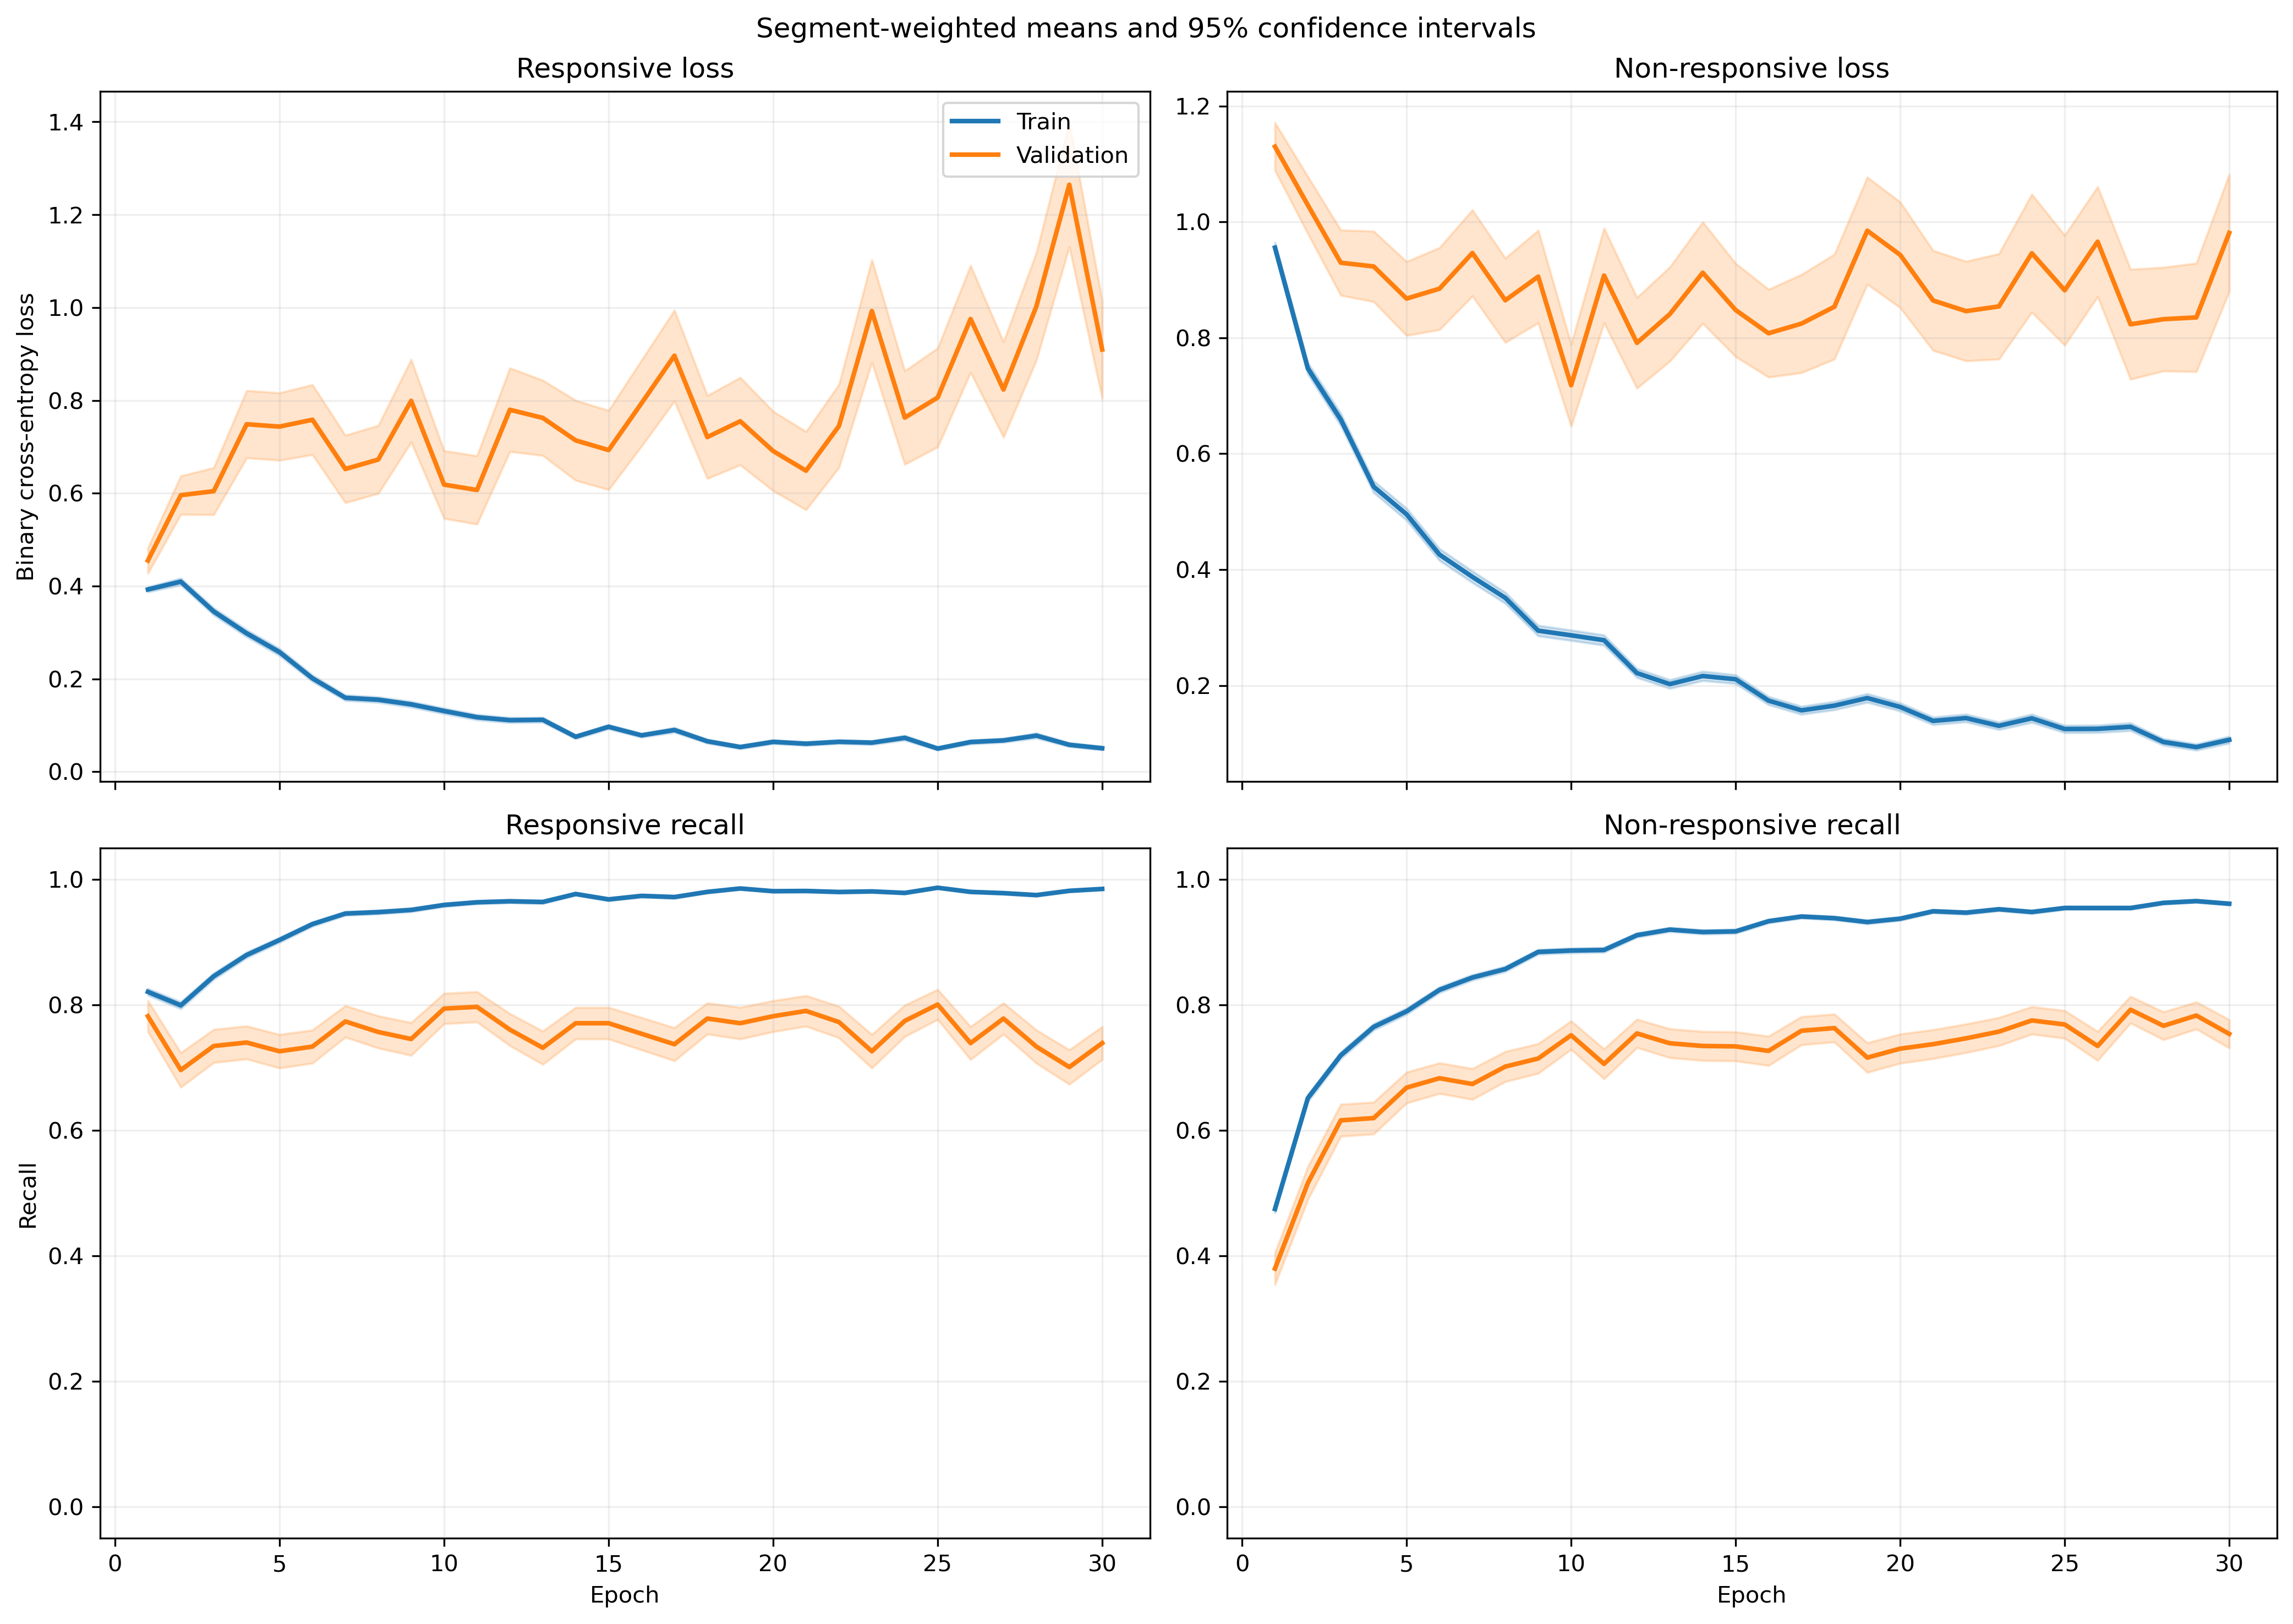

The file beside this chart, header and first rows:
fold, epoch, split, r_loss, r_loss_count, r_loss_sum, r_loss_sum_sq, r_recall, r_recall_count, r_recall_sum, r_recall_sum_sq, nr_loss, nr_loss_count, nr_loss_sum, nr_loss_sum_sq, nr_recall, nr_recall_count, nr_recall_sum, nr_recall_sum_sq
1, 1, train, 0.4146, 1063, 440.7, 339.3, 0.8081, 1063, 859.0, 859.0, 0.8969, 1401, 1257, 1772, 0.4911, 1401, 688.0, 688.0
1, 1, validation, 0.1204, 10, 1.204, 0.2092, 1.0, 10, 10.0, 10.0, , 0, 0.0, 0.0, , 0, 0.0, 0.0
1, 2, train, 0.3869, 1063, 411.3, 521.3, 0.8166, 1063, 868.0, 868.0, 0.7627, 1401, 1069, 1968, 0.6517, 1401, 913.0, 913.0
1, 2, validation, 0.07481, 10, 0.7481, 0.09627, 1.0, 10, 10.0, 10.0, , 0, 0.0, 0.0, , 0, 0.0, 0.0
1, 3, train, 0.265, 1063, 281.7, 264.7, 0.889, 1063, 945.0, 945.0, 0.6623, 1401, 927.9, 1584, 0.7188, 1401, 1007, 1007
1, 3, validation, 0.03982, 10, 0.3982, 0.02541, 1.0, 10, 10.0, 10.0, , 0, 0.0, 0.0, , 0, 0.0, 0.0
1, 4, train, 0.3637, 1063, 386.6, 507.7, 0.826, 1063, 878.0, 878.0, 0.444, 1401, 622, 1164, 0.8137, 1401, 1140, 1140
1, 4, validation, 0.202, 10, 2.02, 2.83, 0.9, 10, 9.0, 9.0, , 0, 0.0, 0.0, , 0, 0.0, 0.0
1, 5, train, 0.2877, 1063, 305.8, 331.2, 0.8749, 1063, 930.0, 930.0, 0.4473, 1401, 626.7, 1044, 0.8087, 1401, 1133, 1133
1, 5, validation, 0.1618, 10, 1.618, 1.734, 0.9, 10, 9.0, 9.0, , 0, 0.0, 0.0, , 0, 0.0, 0.0
1, 6, train, 0.2851, 1063, 303, 455.6, 0.8909, 1063, 947.0, 947.0, 0.263, 1401, 368.5, 645.5, 0.8858, 1401, 1241, 1241
1, 6, validation, 0.3359, 10, 3.359, 8.449, 0.9, 10, 9.0, 9.0, , 0, 0.0, 0.0, , 0, 0.0, 0.0
1, 7, train, 0.1352, 1063, 143.8, 162.2, 0.9567, 1063, 1017, 1017, 0.2641, 1401, 370, 668.7, 0.8801, 1401, 1233, 1233
1, 7, validation, 0.04845, 10, 0.4845, 0.05848, 1.0, 10, 10.0, 10.0, , 0, 0.0, 0.0, , 0, 0.0, 0.0
1, 8, train, 0.2042, 1063, 217, 410.4, 0.9313, 1063, 990.0, 990.0, 0.1902, 1401, 266.4, 508.2, 0.9179, 1401, 1286, 1286
1, 8, validation, 0.06603, 10, 0.6603, 0.2472, 1.0, 10, 10.0, 10.0, , 0, 0.0, 0.0, , 0, 0.0, 0.0
1, 9, train, 0.1045, 1063, 111.1, 126.2, 0.9652, 1063, 1026, 1026, 0.2604, 1401, 364.9, 728, 0.8965, 1401, 1256, 1256
1, 9, validation, 0.02178, 10, 0.2178, 0.008281, 1.0, 10, 10.0, 10.0, , 0, 0.0, 0.0, , 0, 0.0, 0.0
1, 10, train, 0.08732, 1063, 92.82, 115.1, 0.9755, 1063, 1037, 1037, 0.3254, 1401, 456, 1005, 0.8722, 1401, 1222, 1222
1, 10, validation, 0.00941, 10, 0.0941, 0.002603, 1.0, 10, 10.0, 10.0, , 0, 0.0, 0.0, , 0, 0.0, 0.0
1, 11, train, 0.07187, 1063, 76.4, 70.76, 0.9793, 1063, 1041, 1041, 0.2299, 1401, 322.1, 682.7, 0.9065, 1401, 1270, 1270
1, 11, validation, 0.01058, 10, 0.1058, 0.002513, 1.0, 10, 10.0, 10.0, , 0, 0.0, 0.0, , 0, 0.0, 0.0
1, 12, train, 0.1281, 1063, 136.2, 285.3, 0.9605, 1063, 1021, 1021, 0.1182, 1401, 165.6, 306.4, 0.9536, 1401, 1336, 1336
1, 12, validation, 0.006952, 10, 0.06952, 0.0009918, 1.0, 10, 10.0, 10.0, , 0, 0.0, 0.0, , 0, 0.0, 0.0
1, 13, train, 0.1633, 1063, 173.6, 349.4, 0.936, 1063, 995.0, 995.0, 0.1567, 1401, 219.6, 516.3, 0.9436, 1401, 1322, 1322
1, 13, validation, 0.1322, 10, 1.322, 1.686, 0.9, 10, 9.0, 9.0, , 0, 0.0, 0.0, , 0, 0.0, 0.0
1, 14, train, 0.02882, 1063, 30.64, 17.69, 0.9934, 1063, 1056, 1056, 0.286, 1401, 400.7, 1009, 0.8908, 1401, 1248, 1248
1, 14, validation, 0.003514, 10, 0.03514, 0.0001781, 1.0, 10, 10.0, 10.0, , 0, 0.0, 0.0, , 0, 0.0, 0.0
1, 15, train, 0.2276, 1063, 242, 323.8, 0.905, 1063, 962.0, 962.0, 0.1136, 1401, 159.1, 240.3, 0.9557, 1401, 1339, 1339
1, 15, validation, 0.02898, 10, 0.2898, 0.02388, 1.0, 10, 10.0, 10.0, , 0, 0.0, 0.0, , 0, 0.0, 0.0
1, 16, train, 0.1329, 1063, 141.3, 239.4, 0.9501, 1063, 1010, 1010, 0.1346, 1401, 188.6, 449.7, 0.955, 1401, 1338, 1338
1, 16, validation, 0.005133, 10, 0.05133, 0.0006299, 1.0, 10, 10.0, 10.0, , 0, 0.0, 0.0, , 0, 0.0, 0.0
1, 17, train, 0.1385, 1063, 147.3, 322, 0.9567, 1063, 1017, 1017, 0.08428, 1401, 118.1, 226.2, 0.9672, 1401, 1355, 1355
1, 17, validation, 0.0159, 10, 0.159, 0.01139, 1.0, 10, 10.0, 10.0, , 0, 0.0, 0.0, , 0, 0.0, 0.0
1, 18, train, 0.0236, 1063, 25.08, 11, 0.9962, 1063, 1059, 1059, 0.2633, 1401, 368.9, 988.4, 0.9015, 1401, 1263, 1263
1, 18, validation, 0.002255, 10, 0.02255, 7.429519246215932e-05, 1.0, 10, 10.0, 10.0, , 0, 0.0, 0.0, , 0, 0.0, 0.0
1, 19, train, 0.03379, 1063, 35.92, 16.85, 0.9934, 1063, 1056, 1056, 0.1463, 1401, 205, 438.8, 0.9443, 1401, 1323, 1323
1, 19, validation, 0.004485, 10, 0.04485, 0.0002623, 1.0, 10, 10.0, 10.0, , 0, 0.0, 0.0, , 0, 0.0, 0.0
1, 20, train, 0.05594, 1063, 59.46, 84.52, 0.9878, 1063, 1050, 1050, 0.1389, 1401, 194.6, 442.9, 0.9465, 1401, 1326, 1326
1, 20, validation, 0.01052, 10, 0.1052, 0.002478, 1.0, 10, 10.0, 10.0, , 0, 0.0, 0.0, , 0, 0.0, 0.0
1, 21, train, 0.04926, 1063, 52.36, 88.47, 0.9831, 1063, 1045, 1045, 0.09974, 1401, 139.7, 360.9, 0.9615, 1401, 1347, 1347
1, 21, validation, 0.001356, 10, 0.01356, 2.992145255120704e-05, 1.0, 10, 10.0, 10.0, , 0, 0.0, 0.0, , 0, 0.0, 0.0
1, 22, train, 0.05376, 1063, 57.15, 104.2, 0.984, 1063, 1046, 1046, 0.1775, 1401, 248.7, 573.9, 0.9286, 1401, 1301, 1301
1, 22, validation, 0.001716, 10, 0.01716, 5.7967233942690655e-05, 1.0, 10, 10.0, 10.0, , 0, 0.0, 0.0, , 0, 0.0, 0.0
1, 23, train, 0.03599, 1063, 38.25, 59.21, 0.9915, 1063, 1054, 1054, 0.1347, 1401, 188.7, 569.3, 0.9536, 1401, 1336, 1336
1, 23, validation, 0.00144, 10, 0.0144, 6.897187790855241e-05, 1.0, 10, 10.0, 10.0, , 0, 0.0, 0.0, , 0, 0.0, 0.0
1, 24, train, 0.2722, 1063, 289.3, 971.7, 0.9106, 1063, 968.0, 968.0, 0.06501, 1401, 91.08, 177.9, 0.9772, 1401, 1369, 1369
1, 24, validation, 0.04317, 10, 0.4317, 0.1611, 1.0, 10, 10.0, 10.0, , 0, 0.0, 0.0, , 0, 0.0, 0.0
1, 25, train, 0.08956, 1063, 95.2, 119.5, 0.9652, 1063, 1026, 1026, 0.06146, 1401, 86.11, 186.5, 0.9793, 1401, 1372, 1372
1, 25, validation, 0.02293, 10, 0.2293, 0.04727, 1.0, 10, 10.0, 10.0, , 0, 0.0, 0.0, , 0, 0.0, 0.0
1, 26, train, 0.0408, 1063, 43.37, 45.48, 0.9897, 1063, 1052, 1052, 0.13, 1401, 182.2, 363.8, 0.9493, 1401, 1330, 1330
1, 26, validation, 0.003802, 10, 0.03802, 0.0005804, 1.0, 10, 10.0, 10.0, , 0, 0.0, 0.0, , 0, 0.0, 0.0
1, 27, train, 0.03563, 1063, 37.88, 22.28, 0.9915, 1063, 1054, 1054, 0.1028, 1401, 144.1, 345.7, 0.9643, 1401, 1351, 1351
1, 27, validation, 0.002648, 10, 0.02648, 0.0002265, 1.0, 10, 10.0, 10.0, , 0, 0.0, 0.0, , 0, 0.0, 0.0
1, 28, train, 0.04154, 1063, 44.16, 46.69, 0.984, 1063, 1046, 1046, 0.08106, 1401, 113.6, 225.8, 0.9736, 1401, 1364, 1364
1, 28, validation, 0.0104, 10, 0.104, 0.00578, 1.0, 10, 10.0, 10.0, , 0, 0.0, 0.0, , 0, 0.0, 0.0
1, 29, train, 0.06182, 1063, 65.72, 90.53, 0.9793, 1063, 1041, 1041, 0.06683, 1401, 93.62, 167.6, 0.9743, 1401, 1365, 1365
1, 29, validation, 0.01162, 10, 0.1162, 0.004101, 1.0, 10, 10.0, 10.0, , 0, 0.0, 0.0, , 0, 0.0, 0.0
1, 30, train, 0.02584, 1063, 27.47, 30.12, 0.9944, 1063, 1057, 1057, 0.1077, 1401, 150.9, 368.8, 0.9622, 1401, 1348, 1348
1, 30, validation, 0.00305, 10, 0.0305, 0.0002368, 1.0, 10, 10.0, 10.0, , 0, 0.0, 0.0, , 0, 0.0, 0.0
... 1,140 more rows
